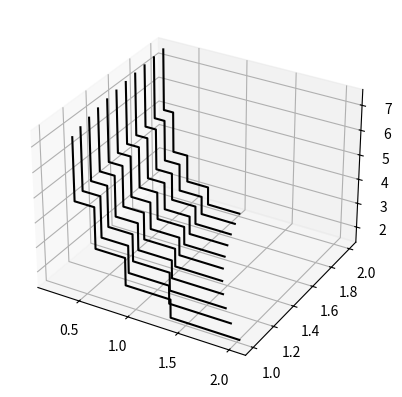

Reproduce this figure in Python.
import numpy as np
import matplotlib.pyplot as plt
from scipy import optimize
from matplotlib.patches import Rectangle
from typing import Callable, Tuple
from mpl_toolkits.mplot3d import Axes3D

Point3D = Tuple[float, float, float]
Point2D = Tuple[float, float]


def plot_level_scattering_3d(foo: Callable[[Point3D], float], levels,
                             starting_points: np.array,
                             starting_direction: np.array = np.array([1, 0, 0]),
                             n_jumps=4):
    all_jump_points = np.zeros((starting_points.shape[0], starting_points.shape[1], n_jumps+2))
    for i in range(starting_points.shape[0]):
        all_jump_points[i, :, :] = scatter_between_level_surfaces(x0=starting_points[i],
                                                                  foo=lambda x: foo((x[0], x[1], starting_points[i][2])),
                                                                  levels=levels,
                                                                  starting_direction=starting_direction,
                                                                  n_jumps=n_jumps)
    print(all_jump_points)
    fig = plt.figure()
    ax = fig.add_subplot(projection='3d')
    for i in range(starting_points.shape[0]):
        ax.plot(all_jump_points[i, 0, :], [starting_points[i][2]] * (n_jumps+2), all_jump_points[i, 1, :],
                color='black')
    plt.show()


def plot_level_scattering(x0: np.array, foo, levels,
                          starting_direction=np.array([1, 0]),
                          n_jumps=4):
    jump_points = scatter_between_level_surfaces(x0, foo, levels, starting_direction, n_jumps)
    fig, ax = plt.subplots()
    draw_rectangles_on_axis(jump_points, ax)
    xs = np.linspace(min(jump_points[0, :]), max(jump_points[0, :]), num=101)
    plt.scatter(x0[0], x0[1])
    plt.plot(xs, levels[0] / xs, color='black')
    plt.plot(xs, levels[1] / xs, color='black')
    plt.grid()
    plt.plot(jump_points[0, :], jump_points[1, :], color='red')
    plt.show()


def scatter_between_level_surfaces(x0: np.array, foo, levels,
                                   starting_direction=np.array([1, 0]),
                                   n_jumps=4):
    """Returns the coordinates of cusp points in a line that
    is formed by straight segments connecting the level surfaces of foo.
    The output contains (n_jumps + 1) points. The 0th point is taken by going upwards
    from the first point.
    We assume that foo is monotonously increasing (non strictly) in all arguments.
    """
    jump_points = np.zeros((x0.shape[0], n_jumps + 2))

    # find the first intersection
    level = min(levels)
    t = find_t_to_level(x0, starting_direction, foo, level)
    first_intersection = x0 + t * starting_direction
    jump_points[:, 1] = first_intersection

    # find the zeroth point
    t = find_t_to_level(first_intersection,
                        next_direction(starting_direction),
                        foo, max(levels))
    jump_points[:, 0] = first_intersection + t * next_direction(starting_direction)

    # find the remaining points
    current_point = first_intersection
    current_direction = starting_direction
    for i in range(n_jumps):
        if i % 2 == 0:
            level = max(levels)
        else:
            level = min(levels)
        t = find_t_to_level(current_point, current_direction, foo, level)
        current_point = current_point + t * current_direction
        current_direction = next_direction(current_direction)
        jump_points[:, i + 2] = current_point

    return jump_points


def find_t_to_level(x_start, line_direction, foo, level):
    directional_difference = difference_along_path(x_start, line_direction, foo, level)
    t = optimize.broyden1(directional_difference, 0)
    # t = optimize.newton(directional_difference, 1e-8)
    return t


def difference_along_path(x0: np.array, direction: np.array, foo, level):

    def f(t):
        return - foo(x0 + t * direction) + level

    return f


def next_direction(direction):
    new_direction = np.zeros_like(direction)
    new_direction[0] = direction[1]
    new_direction[1] = direction[0]
    return new_direction


def three_points_to_rectangle_params(a, b, c):
    """Takes three corners of a rectangle and
    returns rectangle parameters for matplotlib (xy, width, height)"""
    x_low = min([a[0], b[0], c[0]])
    y_low = min([a[1], b[1], c[1]])
    x_high = max([a[0], b[0], c[0]])
    y_high = max([a[1], b[1], c[1]])
    xy = (x_low, y_low)
    width = x_high - x_low
    height = y_high - y_low
    return xy, width, height


def draw_rectangles_on_axis(jump_points, ax):
    for i in range(jump_points.shape[1] - 2):
        xy, width, height = three_points_to_rectangle_params(
            jump_points[:, i], jump_points[:, i+1], jump_points[:, i+2])
        ax.add_patch(Rectangle(xy, width, height, alpha=0.3, color='tab:blue'))


if __name__ == "__main__":

    def f(x: Point2D):
        return x[0] * x[1]

    target_levels = [2, 3]
    x0 = np.array([0.1, 5])
    direction = np.array([1, 0])

    # plot_level_scattering(x0, foo=f, levels=target_levels, n_jumps=5)

    def g(x: Point3D):
        return x[0] * x[1] * x[2]

    starts = np.array([[0.1, 5, m] for m in np.linspace(1, 2, num=11)])
    plot_level_scattering_3d(g, target_levels, starts, n_jumps=7)

    # t = find_t_to_level(x0, direction, f, 2)
    # print(t)
    # print(x0 + t * direction)
    # the_jump_points = scatter_between_level_surfaces(x0, f, target_levels, n_jumps=5)
    #
    # fig, ax = plt.subplots()
    # draw_rectangles_on_axis(the_jump_points, ax)
    # xs = np.linspace(min(the_jump_points[0, :]), max(the_jump_points[0, :]), num=101)
    # plt.scatter(x0[0], x0[1])
    # plt.plot(xs, target_levels[0] / xs, color='black')
    # plt.plot(xs, target_levels[1] / xs, color='black')
    # plt.grid()
    # plt.plot(the_jump_points[0, :], the_jump_points[1, :], color='red')
    # plt.show()

